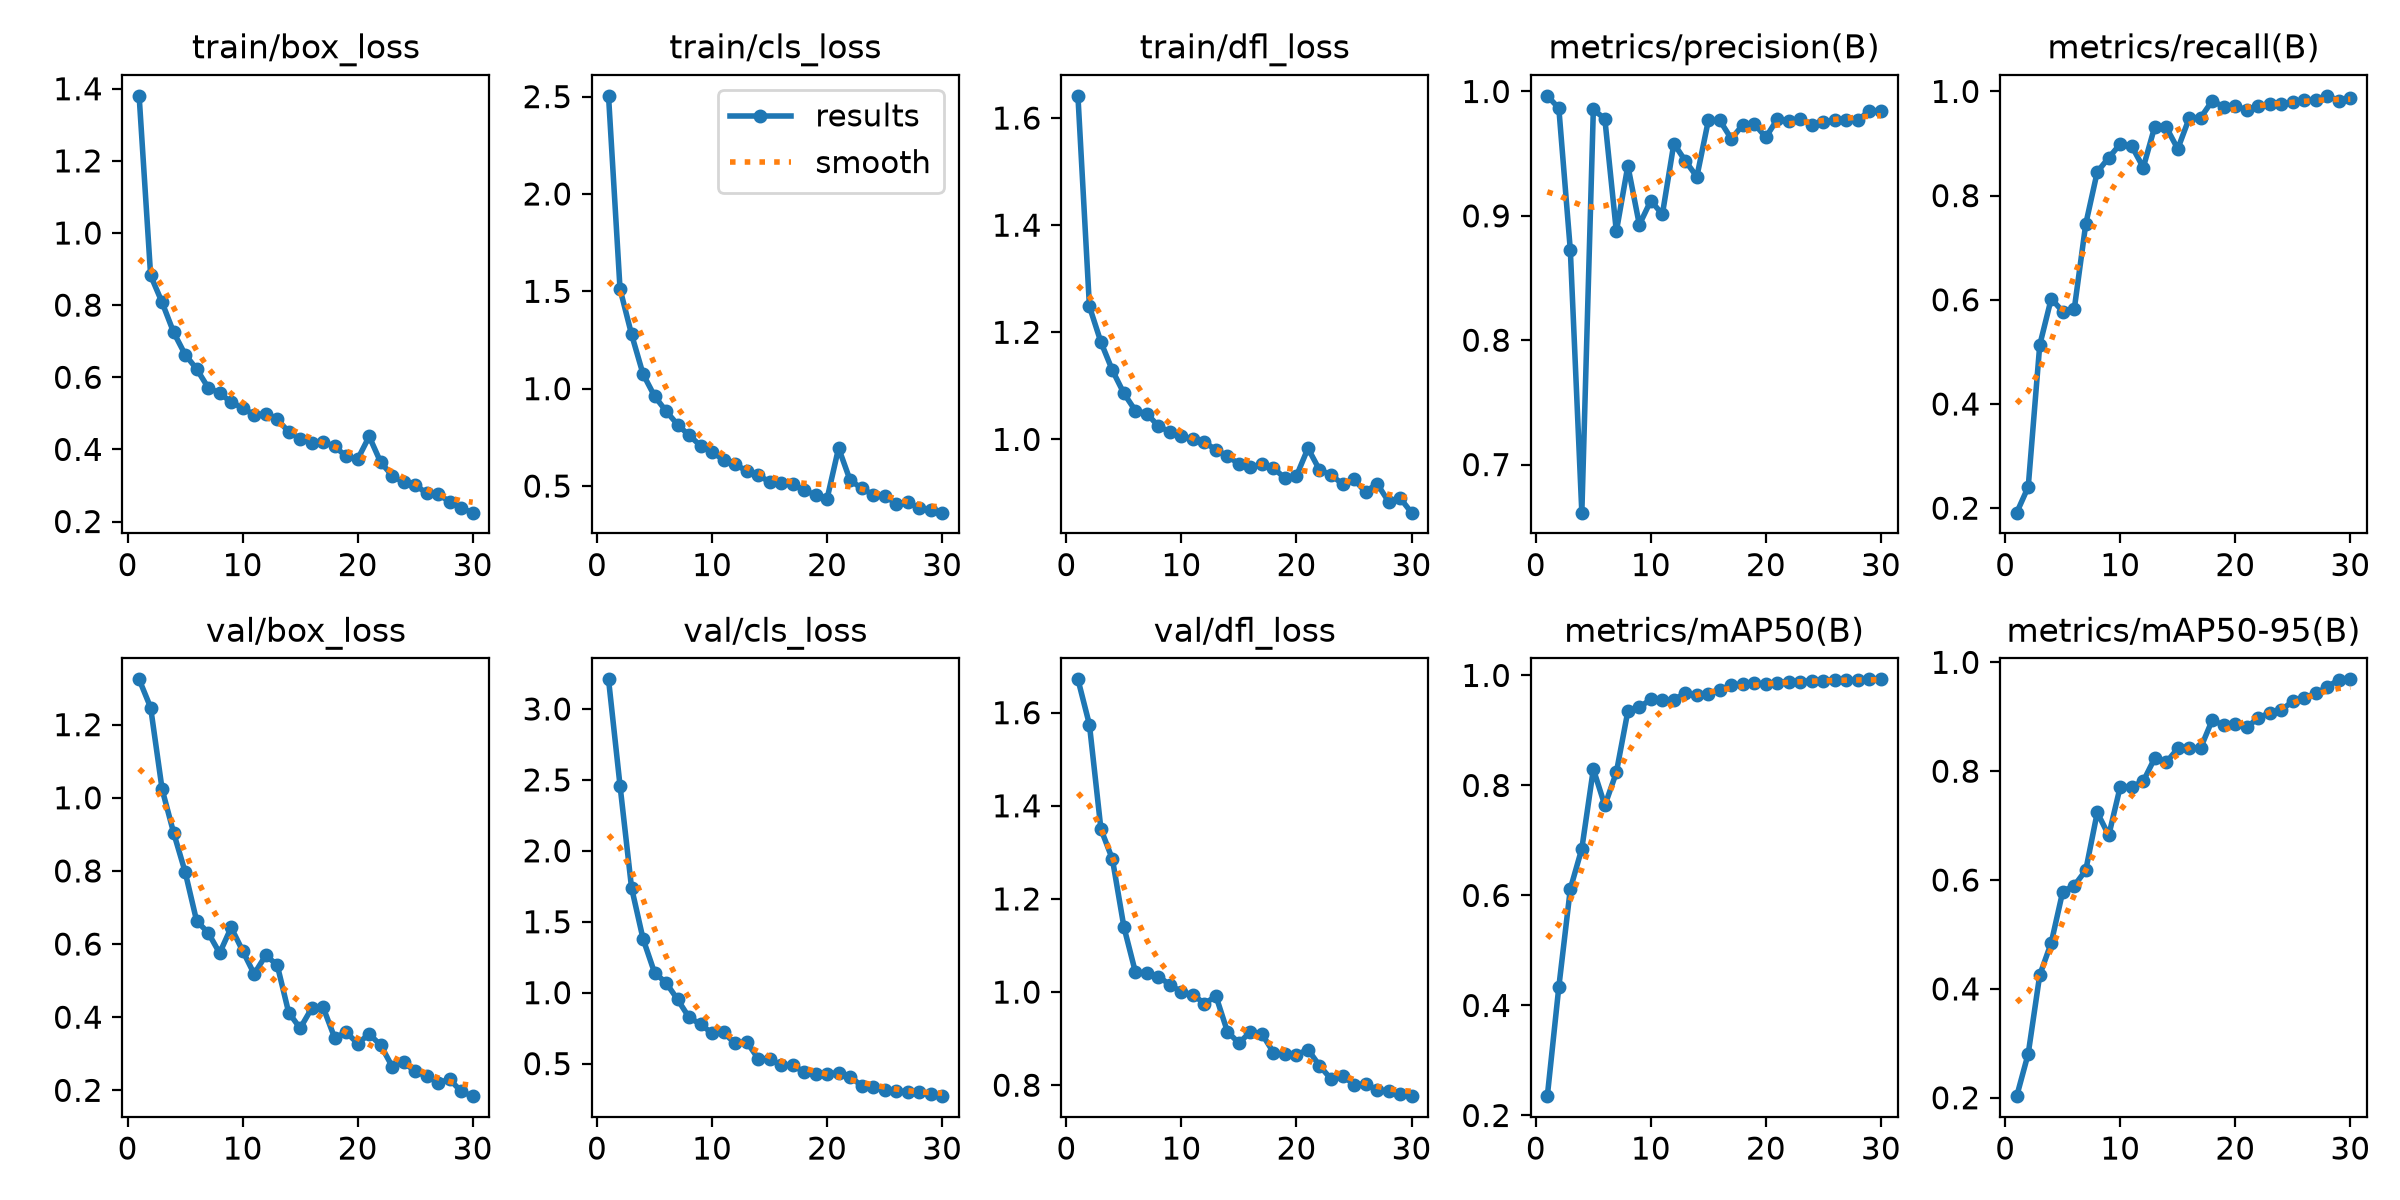

The file beside this chart, header and first rows:
epoch, time, train/box_loss, train/cls_loss, train/dfl_loss, metrics/precision(B), metrics/recall(B), metrics/mAP50(B), metrics/mAP50-95(B), val/box_loss, val/cls_loss, val/dfl_loss, lr/pg0, lr/pg1, lr/pg2
1, 13.98, 1.38, 2.504, 1.641, 0.9965, 0.1914, 0.2351, 0.203, 1.324, 3.209, 1.672, 0.0003238, 0.0003238, 0.0003238
2, 23.75, 0.8824, 1.512, 1.248, 0.9866, 0.2409, 0.4337, 0.2811, 1.247, 2.46, 1.574, 0.0006355, 0.0006355, 0.0006355
3, 34.47, 0.8073, 1.279, 1.182, 0.8724, 0.513, 0.6119, 0.4254, 1.023, 1.741, 1.35, 0.0009251, 0.0009251, 0.0009251
4, 43.04, 0.7247, 1.075, 1.129, 0.6613, 0.6022, 0.6852, 0.4847, 0.9044, 1.38, 1.285, 0.000901, 0.000901, 0.000901
5, 51.95, 0.6629, 0.962, 1.086, 0.9856, 0.5774, 0.8296, 0.579, 0.7974, 1.141, 1.14, 0.000868, 0.000868, 0.000868
6, 60.46, 0.623, 0.8851, 1.054, 0.9779, 0.5818, 0.7637, 0.5897, 0.6631, 1.07, 1.043, 0.000835, 0.000835, 0.000835
7, 68.75, 0.5713, 0.8159, 1.048, 0.8874, 0.7453, 0.8236, 0.6178, 0.6312, 0.9526, 1.041, 0.000802, 0.000802, 0.000802
8, 77.13, 0.556, 0.7604, 1.024, 0.9403, 0.8454, 0.9349, 0.7242, 0.5752, 0.8256, 1.033, 0.000769, 0.000769, 0.000769
9, 85.51, 0.5309, 0.7075, 1.014, 0.8928, 0.8728, 0.942, 0.682, 0.6453, 0.7774, 1.016, 0.000736, 0.000736, 0.000736
10, 93.8, 0.5152, 0.674, 1.006, 0.9123, 0.8991, 0.9567, 0.7716, 0.5817, 0.7143, 1, 0.000703, 0.000703, 0.000703
11, 102.7, 0.4956, 0.6354, 1, 0.9011, 0.895, 0.9558, 0.7714, 0.5181, 0.7194, 0.9945, 0.00067, 0.00067, 0.00067
12, 111.5, 0.499, 0.6126, 0.9947, 0.9581, 0.8539, 0.9554, 0.7815, 0.5688, 0.6425, 0.9751, 0.000637, 0.000637, 0.000637
13, 119.8, 0.4833, 0.577, 0.9804, 0.9442, 0.9325, 0.9684, 0.8242, 0.5433, 0.6558, 0.9914, 0.000604, 0.000604, 0.000604
14, 127.9, 0.449, 0.5575, 0.9691, 0.9314, 0.9311, 0.9635, 0.8162, 0.4128, 0.5358, 0.9148, 0.000571, 0.000571, 0.000571
15, 136.2, 0.4294, 0.5203, 0.9539, 0.9768, 0.8897, 0.9665, 0.8418, 0.3697, 0.5323, 0.8905, 0.000538, 0.000538, 0.000538
16, 145, 0.4189, 0.5152, 0.9481, 0.9767, 0.9491, 0.9736, 0.8422, 0.4243, 0.4905, 0.9147, 0.000505, 0.000505, 0.000505
17, 153.3, 0.4209, 0.5103, 0.9538, 0.9618, 0.9499, 0.9823, 0.8433, 0.4266, 0.487, 0.9101, 0.000472, 0.000472, 0.000472
18, 161.6, 0.4081, 0.478, 0.9468, 0.9733, 0.982, 0.9843, 0.8942, 0.3435, 0.4423, 0.8702, 0.000439, 0.000439, 0.000439
19, 169.8, 0.3808, 0.4544, 0.9272, 0.9739, 0.9705, 0.9857, 0.8842, 0.3589, 0.4281, 0.8673, 0.000406, 0.000406, 0.000406
20, 178, 0.3729, 0.4347, 0.9318, 0.9631, 0.9719, 0.9844, 0.8867, 0.328, 0.4259, 0.8652, 0.000373, 0.000373, 0.000373
21, 221.8, 0.436, 0.6954, 0.9834, 0.9779, 0.9645, 0.987, 0.8811, 0.3538, 0.4364, 0.8766, 0.00034, 0.00034, 0.00034
22, 230.1, 0.3643, 0.5299, 0.943, 0.9764, 0.9726, 0.9885, 0.8975, 0.3235, 0.4086, 0.842, 0.000307, 0.000307, 0.000307
23, 238.1, 0.3273, 0.4889, 0.9337, 0.9776, 0.976, 0.9887, 0.9073, 0.265, 0.3436, 0.8134, 0.000274, 0.000274, 0.000274
24, 246.4, 0.3083, 0.4551, 0.9166, 0.9733, 0.9762, 0.9907, 0.9126, 0.2764, 0.3351, 0.8203, 0.000241, 0.000241, 0.000241
25, 254.8, 0.3017, 0.4492, 0.9254, 0.9755, 0.9793, 0.9907, 0.9283, 0.2517, 0.313, 0.8015, 0.000208, 0.000208, 0.000208
26, 262.8, 0.2781, 0.4098, 0.9016, 0.9767, 0.9832, 0.9919, 0.9345, 0.2385, 0.3103, 0.8023, 0.000175, 0.000175, 0.000175
27, 270.8, 0.275, 0.4177, 0.9175, 0.9774, 0.9837, 0.9921, 0.9429, 0.2209, 0.2989, 0.7905, 0.000142, 0.000142, 0.000142
28, 278.8, 0.2553, 0.386, 0.884, 0.9768, 0.9915, 0.9913, 0.9549, 0.23, 0.299, 0.7872, 0.000109, 0.000109, 0.000109
29, 286.9, 0.237, 0.3782, 0.8907, 0.9847, 0.9825, 0.9929, 0.968, 0.1969, 0.283, 0.7803, 7.6e-05, 7.6e-05, 7.6e-05
30, 295.2, 0.2246, 0.3633, 0.8632, 0.9844, 0.9869, 0.9927, 0.9688, 0.184, 0.2706, 0.7765, 4.3e-05, 4.3e-05, 4.3e-05
